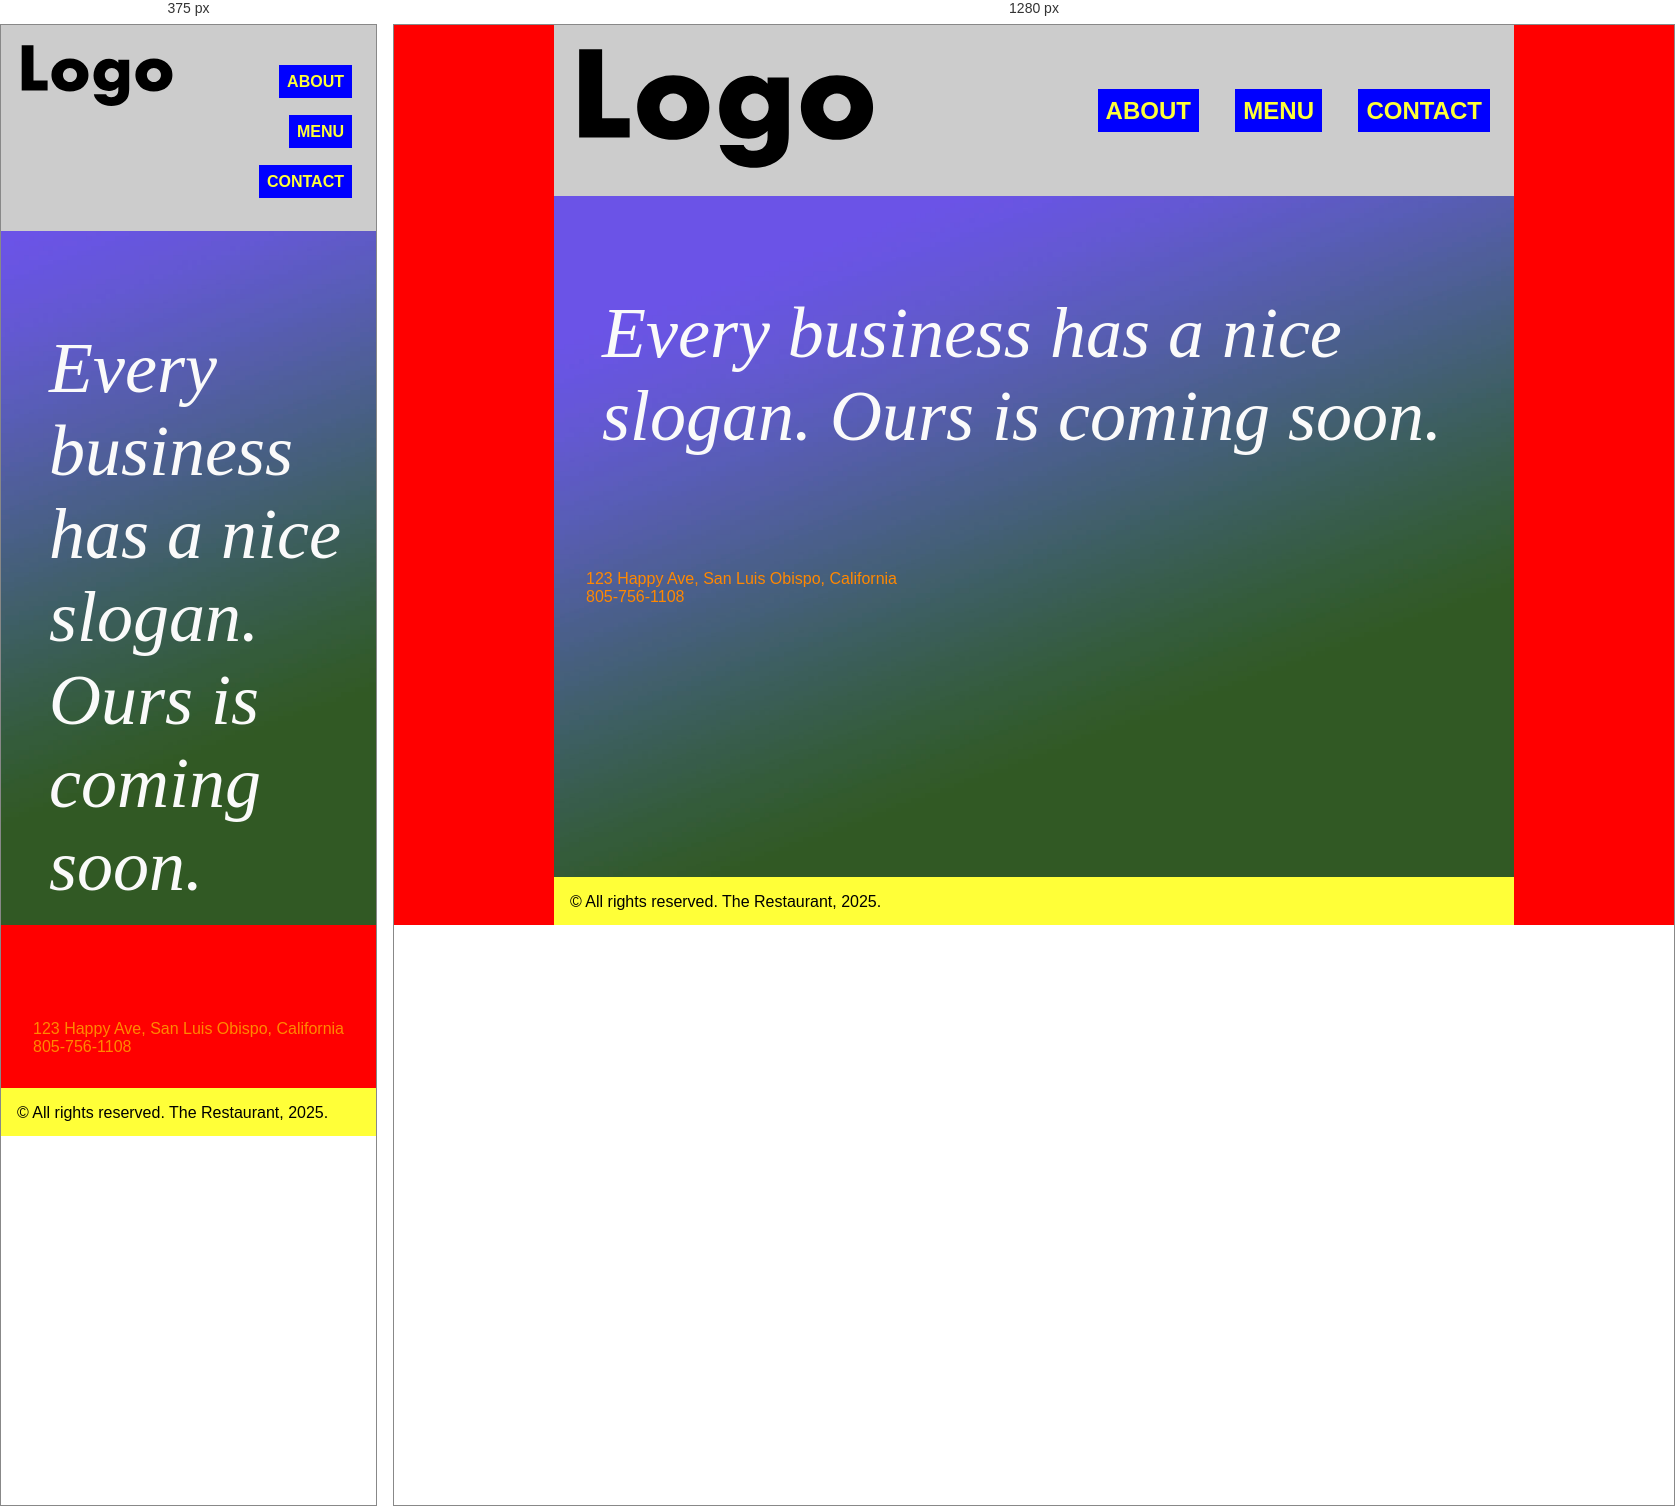
Rendered at 375 px and 1280 px, left to right.

<!-- file: index.html -->
<!doctype html>
<html lang="en">

<head>
    <meta charset="UTF-8">
    <meta name="viewport" content="width=device-width, initial-scale=1">
    <meta http-equiv="Cache-Control" content="no-cache, no-store, must-revalidate" />
    <meta http-equiv="Pragma" content="no-cache" />
    <meta http-equiv="Expires" content="0" />
    <link rel="stylesheet" type="text/css" href="style.css">
    <title>The Restaurant | Home</title>
</head>

<body>
    <div class="home-container">
        <header>
            <h1><a href="index.html"><img src="logo.svg" alt="The Restaurant"></a></h1>

            <nav>
                <ul>
                    <li><a href="about.html">About</a></li>
                    <li><a href="menu.html">Menu</a></li>
                    <li><a href="contact.html">Contact</a></li>

                </ul>
            </nav>
        </header>

        <main>
            <p class="slogan">Every business has a nice slogan. Ours is coming soon.</p>
            <address>
                <p>123 Happy Ave, San Luis Obispo, California</p>
                <p>805-756-1108</p>
            </address>
        </main>

        <footer>
            <p>© All rights reserved. The Restaurant, 2025.</p>
        </footer>
    </div>
</body>

</html>

/* @media block from style.css */
@media screen and (min-width: 60em) {
    nav ul li a {
        font-size: 1.5rem;
    }

    nav ul li {

        display: inline;
    }

    main.menu ul {
        display: grid;
        grid-template-columns: 1fr 1fr;

    }

    nav ul {
        padding-top: 1.5rem;
    }
}